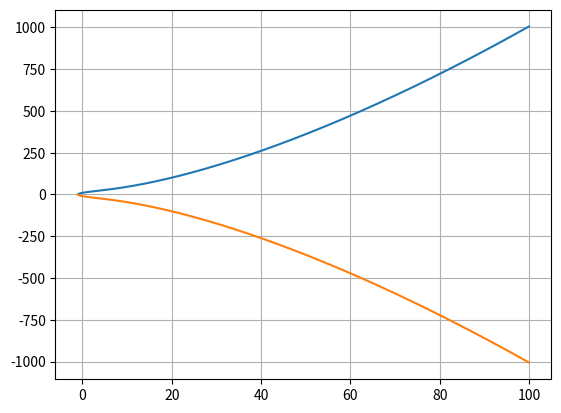

The matplotlib source for this figure:
import numpy as np
import matplotlib.pyplot as plt

# function is y^2 = x^3 + ax + b
x = np.linspace(-100, 100, 10000)
a = 100
b = 100

y_pos = (x**3 + a*x + b)**0.5

y_neg = -(x**3 + a*x + b)**0.5

plt.plot(x, y_pos)
plt.plot(x, y_neg)
plt.grid()
plt.show()
